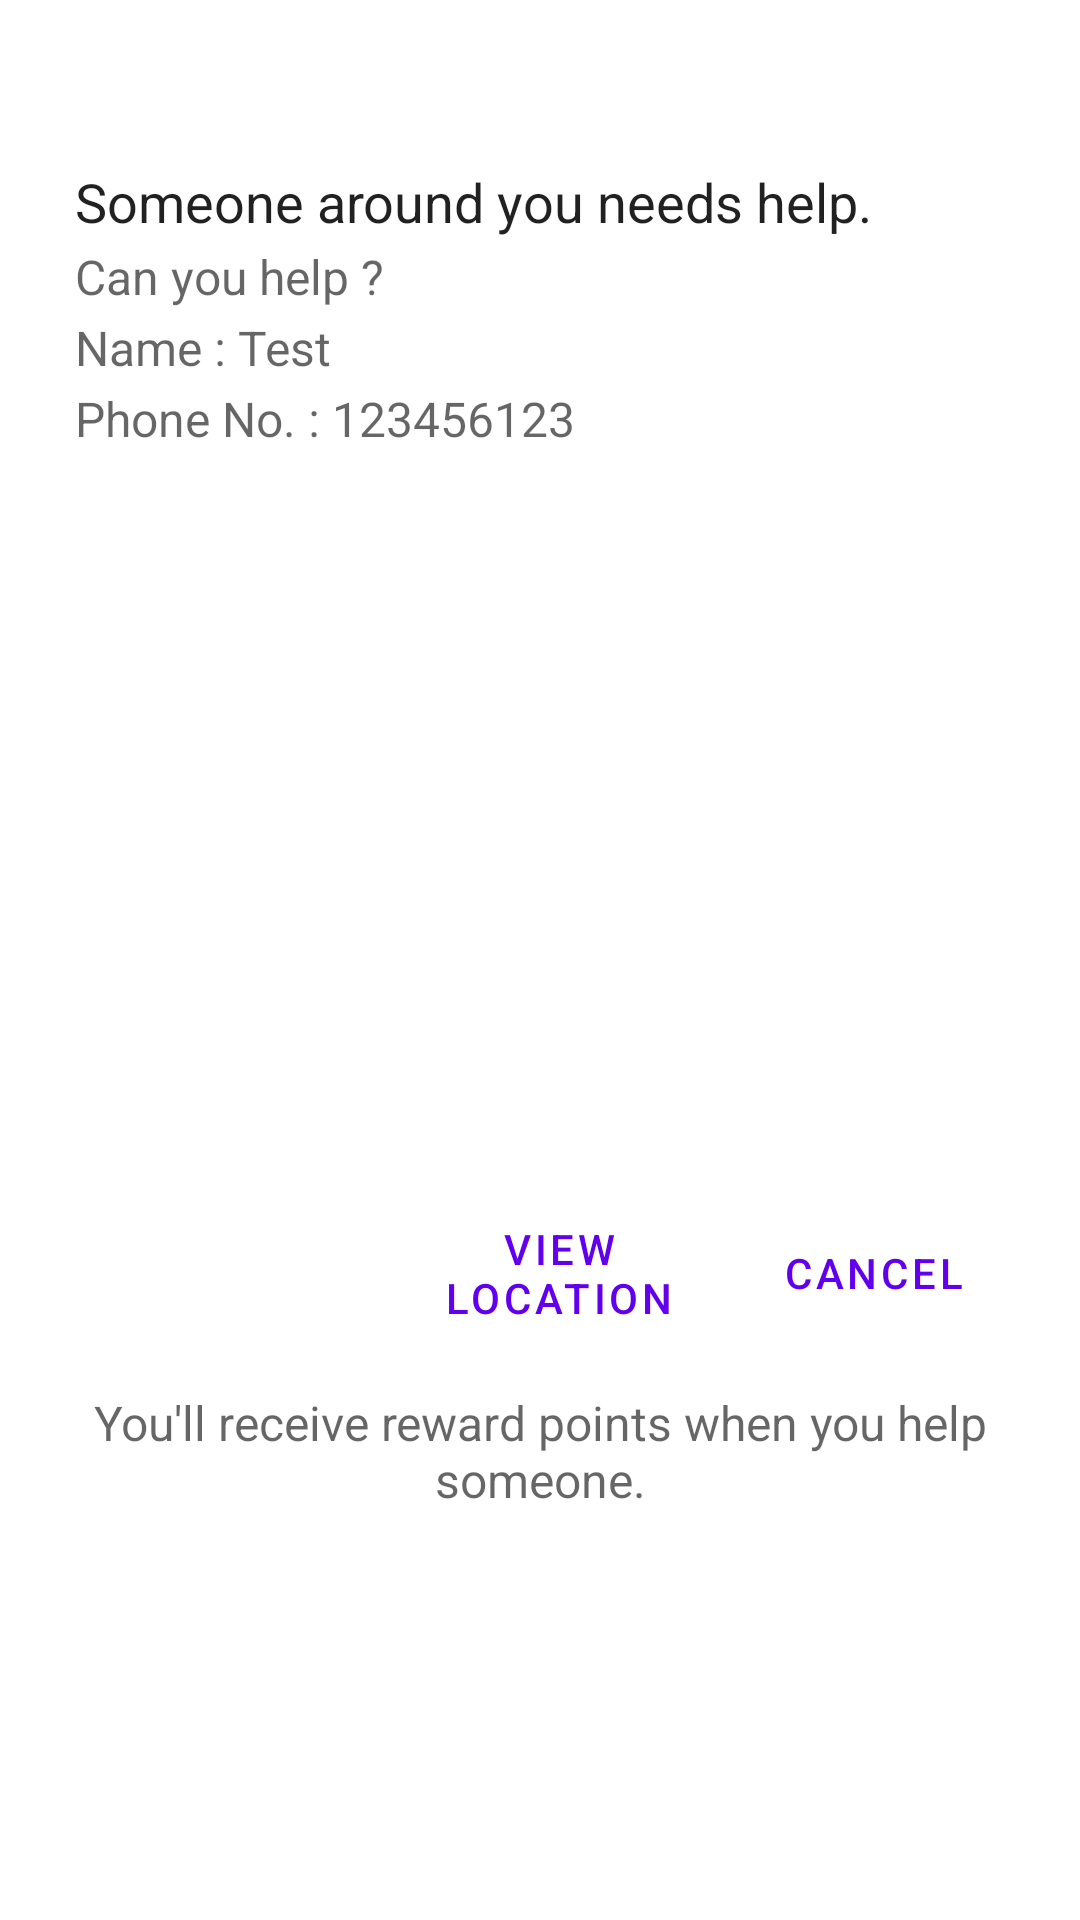

The Android layout XML behind this screen, and the referenced resources:
<!-- AndroidManifest.xml: application theme AppTheme -->
<!-- res/layout/bottom_sheet_volunteer.xml -->
<?xml version="1.0" encoding="utf-8"?>
<LinearLayout xmlns:android="http://schemas.android.com/apk/res/android"
    xmlns:app="http://schemas.android.com/apk/res-auto"
    android:orientation="vertical"
    android:layout_width="match_parent"
    android:paddingHorizontal="25dp"
    android:layout_height="match_parent">

    <LinearLayout
        android:layout_width="match_parent"
        android:layout_height="wrap_content"
        android:orientation="vertical">

        <View
            android:layout_width="30dp"
            android:layout_height="5dp"
            android:layout_gravity="center"
            android:layout_marginVertical="25dp"
            android:background="@drawable/swipe_up_handle" />

        <TextView
            android:text="Someone around you needs help."
            android:layout_width="match_parent"
            android:layout_height="wrap_content"
            android:textSize="18dp"
            android:textColor="?android:attr/textColorPrimary"
            />

        <TextView
            android:text="Can you help ?"
            android:layout_marginTop="2dp"
            android:layout_width="match_parent"
            android:layout_height="wrap_content"
            android:textSize="16dp"
            android:textColor="?android:attr/textColorSecondary"
            />

        <TextView
            android:text="Name : Test"
            android:layout_marginTop="2dp"
            android:layout_width="match_parent"
            android:layout_height="wrap_content"
            android:textSize="16dp"
            android:textColor="?android:attr/textColorSecondary"
            android:id="@+id/bottomSheet_volunteerUserName"
            />

        <TextView
            android:text="Phone No. : 123456123"
            android:layout_marginTop="2dp"
            android:layout_width="match_parent"
            android:layout_height="wrap_content"
            android:textSize="16dp"
            android:textColor="?android:attr/textColorSecondary"
            android:id="@+id/bottomSheet_volunteerUserPhoneNo"
            />

        <ImageView
            android:id="@+id/bottomSheet_volunteerUserImage"
            android:layout_width="match_parent"
            android:layout_height="200dp"
            android:layout_marginVertical="25dp"/>

        <LinearLayout
            android:layout_width="match_parent"
            android:layout_height="wrap_content"
            android:gravity="center"
            android:orientation="horizontal">

            <Button
                android:text="I can help"
                android:id="@+id/bottomSheet_volunteerbtnHelp"
                android:layout_width="0dp"
                android:layout_weight="1"
                android:layout_marginEnd="10dp"
                style="@style/Widget.MaterialComponents.Button"
                android:layout_height="wrap_content"/>

            <Button
                android:text="View Location"
                android:id="@+id/bottomSheet_volunteerbtnLocation"
                android:layout_width="0dp"
                android:layout_weight="1"
                style="@style/Widget.MaterialComponents.Button.TextButton"
                android:layout_height="wrap_content"/>

            <Button
                android:text="Cancel"
                android:id="@+id/bottomSheet_volunteerbtnCancel"
                android:layout_width="wrap_content"
                android:layout_marginStart="10dp"
                style="@style/Widget.MaterialComponents.Button.TextButton"
                android:layout_height="wrap_content"/>
        </LinearLayout>

        <TextView
            android:text="You'll receive reward points when you help someone."
            android:layout_marginTop="15dp"
            android:layout_width="match_parent"
            android:layout_height="wrap_content"
            android:textAlignment="center"
            android:textSize="16dp"
            android:textColor="?android:attr/textColorSecondary"
            android:id="@+id/bottomSheet_eventNoImage"
            android:layout_marginBottom="25dp"
            />



    </LinearLayout>



</LinearLayout>
<!-- resources referenced by this layout -->
<resources>
  <!-- drawable swipe_up_handle (drawable) -->
  <?xml version="1.0" encoding="utf-8"?>
  <shape xmlns:android="http://schemas.android.com/apk/res/android" android:shape="rectangle">
      <corners android:bottomLeftRadius="10dp" android:bottomRightRadius="10dp" android:radius="20dp" android:topLeftRadius="10dp" android:topRightRadius="10dp"/>
      <solid android:color="@color/gray_btn_bg_color"/>
  </shape>
  <style name="AppTheme" parent="Theme.MaterialComponents.DayNight">
          
          <item name="colorPrimary">@color/colorPrimary</item>
          <item name="colorPrimaryDark">@color/colorPrimaryDark</item>
          <item name="colorAccent">@color/colorAccent</item>
          <item name="textAppearanceHeadline1">@style/TextAppearance.MaterialComponents.Headline1
          </item>
          <item name="textAppearanceHeadline2">@style/TextAppearance.MaterialComponents.Headline2
          </item>
          <item name="textAppearanceHeadline3">@style/TextAppearance.MaterialComponents.Headline3
          </item>
          <item name="textAppearanceHeadline4">@style/TextAppearance.MaterialComponents.Headline4
          </item>
          <item name="textAppearanceHeadline5">@style/TextAppearance.MaterialComponents.Headline5
          </item>
          <item name="textAppearanceHeadline6">@style/TextAppearance.MaterialComponents.Headline6
          </item>
          <item name="textAppearanceSubtitle1">@style/TextAppearance.MaterialComponents.Subtitle1
          </item>
          <item name="textAppearanceSubtitle2">@style/TextAppearance.MaterialComponents.Subtitle2
          </item>
          <item name="textAppearanceBody1">@style/TextAppearance.MaterialComponents.Body1</item>
          <item name="textAppearanceBody2">@style/TextAppearance.MaterialComponents.Body2</item>
          <item name="textAppearanceCaption">@style/TextAppearance.MaterialComponents.Caption</item>
          <item name="textAppearanceButton">@style/TextAppearance.MaterialComponents.Button</item>
          <item name="textAppearanceOverline">@style/TextAppearance.MaterialComponents.Overline</item>
  
          <item name="bottomSheetDialogTheme">@style/AppBottomSheetDialogTheme</item>
      </style>
  <color name="colorPrimary">#6200EE</color>
  <color name="colorPrimaryDark">#3700B3</color>
  <color name="colorAccent">#6200EE</color>
  <style name="AppBottomSheetDialogTheme" parent="@style/ThemeOverlay.MaterialComponents.BottomSheetDialog">
          <item name="bottomSheetStyle">@style/AppModalStyle</item>
      </style>
  <style name="AppModalStyle" parent="Widget.MaterialComponents.BottomSheet">
          <item name="shapeAppearanceOverlay">@style/CustomShapeAppearanceBottomSheetDialog</item>
      </style>
  <style name="CustomShapeAppearanceBottomSheetDialog" parent="">
          <item name="cornerFamily">rounded</item>
          <item name="cornerSizeTopRight">16dp</item>
          <item name="cornerSizeTopLeft">16dp</item>
          <item name="cornerSizeBottomRight">0dp</item>
          <item name="cornerSizeBottomLeft">0dp</item>
      </style>
</resources>
